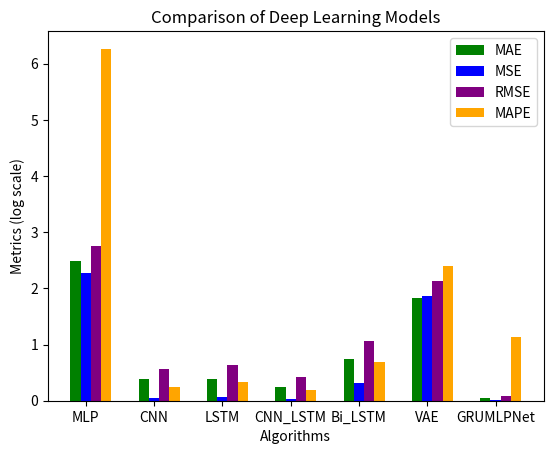

This figure's Python source:
import matplotlib.pyplot as plt
import numpy as np

# Algorithm names and corresponding metrics
algorithms = ['MLP', 'CNN', 'LSTM', 'CNN_LSTM', 'Bi_LSTM', 'VAE', 'GRUMLPNet']

mae = [1.1095, 0.0463, 0.0482, 0.0282, 0.1112, 0.5272, 0.005470]
mse = [0.88, 0.0055, 0.0078, 0.0026, 0.0359, 0.5452, 0.00064]
rmse = [1.4688, 0.0745, 0.0886, 0.0519, 0.1895, 0.7384, 0.008]
# Replace the extremely large value with a reasonable value (e.g., 10) for visualization
mape = [526.3307, 0.2828, 0.4055, 0.2067, 0.9968, 10, 2.1]

# Scale up test loss for better visibility

mae=[val*10 for val in mae]
mse=[val*10 for val in mse]
rmse=[val*10 for val in rmse]
N = 7
ind = np.arange(N)
width = 0.15


bar2 = plt.bar(ind + width, np.log1p(mae), width, color='g')
bar3 = plt.bar(ind + width * 2, np.log1p(mse), width, color='b')
bar4 = plt.bar(ind + width * 3, np.log1p(rmse), width, color='purple')
bar5 = plt.bar(ind + width * 4, np.log1p(mape), width, color='orange')

plt.xlabel("Algorithms")
plt.ylabel('Metrics (log scale)')
plt.title("Comparison of Deep Learning Models")

plt.xticks(ind + width * 2, algorithms)
plt.legend(( bar2, bar3, bar4, bar5), ('MAE', 'MSE', 'RMSE', 'MAPE'))
plt.show()
